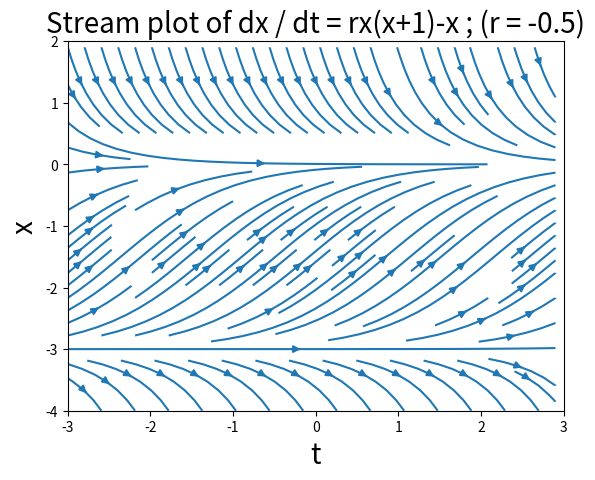

Source code (Python):
#!/usr/bin/python

from pylab import *
import matplotlib.pyplot as plt

"""
dx / dt = rx(x+1)-x

Solution for x when:
0 = rx(x+1)-x
Solutions are:
x = 1/r - 1
x = 0

Therefore, when r == -0.5, solutions are:
1/-0.5 - 1 -> -3
AND
0
"""

t_min, t_max = -3, 3
x_min, x_max = -4, 2

t_values, x_values = meshgrid(arange(t_min, t_max, 0.1), arange(x_min, x_max, 0.1))

r = -0.5
# r = 1

t_dot = np.ones(shape=t_values.shape)
x_dot = r * x_values * (x_values + 1) - x_values

streamplot(x=t_values, y=x_values, u=t_dot, v=x_dot)

plt.xlim((t_min, t_max))
plt.ylim((x_min, x_max))

plt.title("Stream plot of dx / dt = rx(x+1)-x ; (r = {0:.1f})".format(r), fontsize=20)
plt.xlabel("t", fontsize=20)
plt.ylabel("x", fontsize=20)

show()
